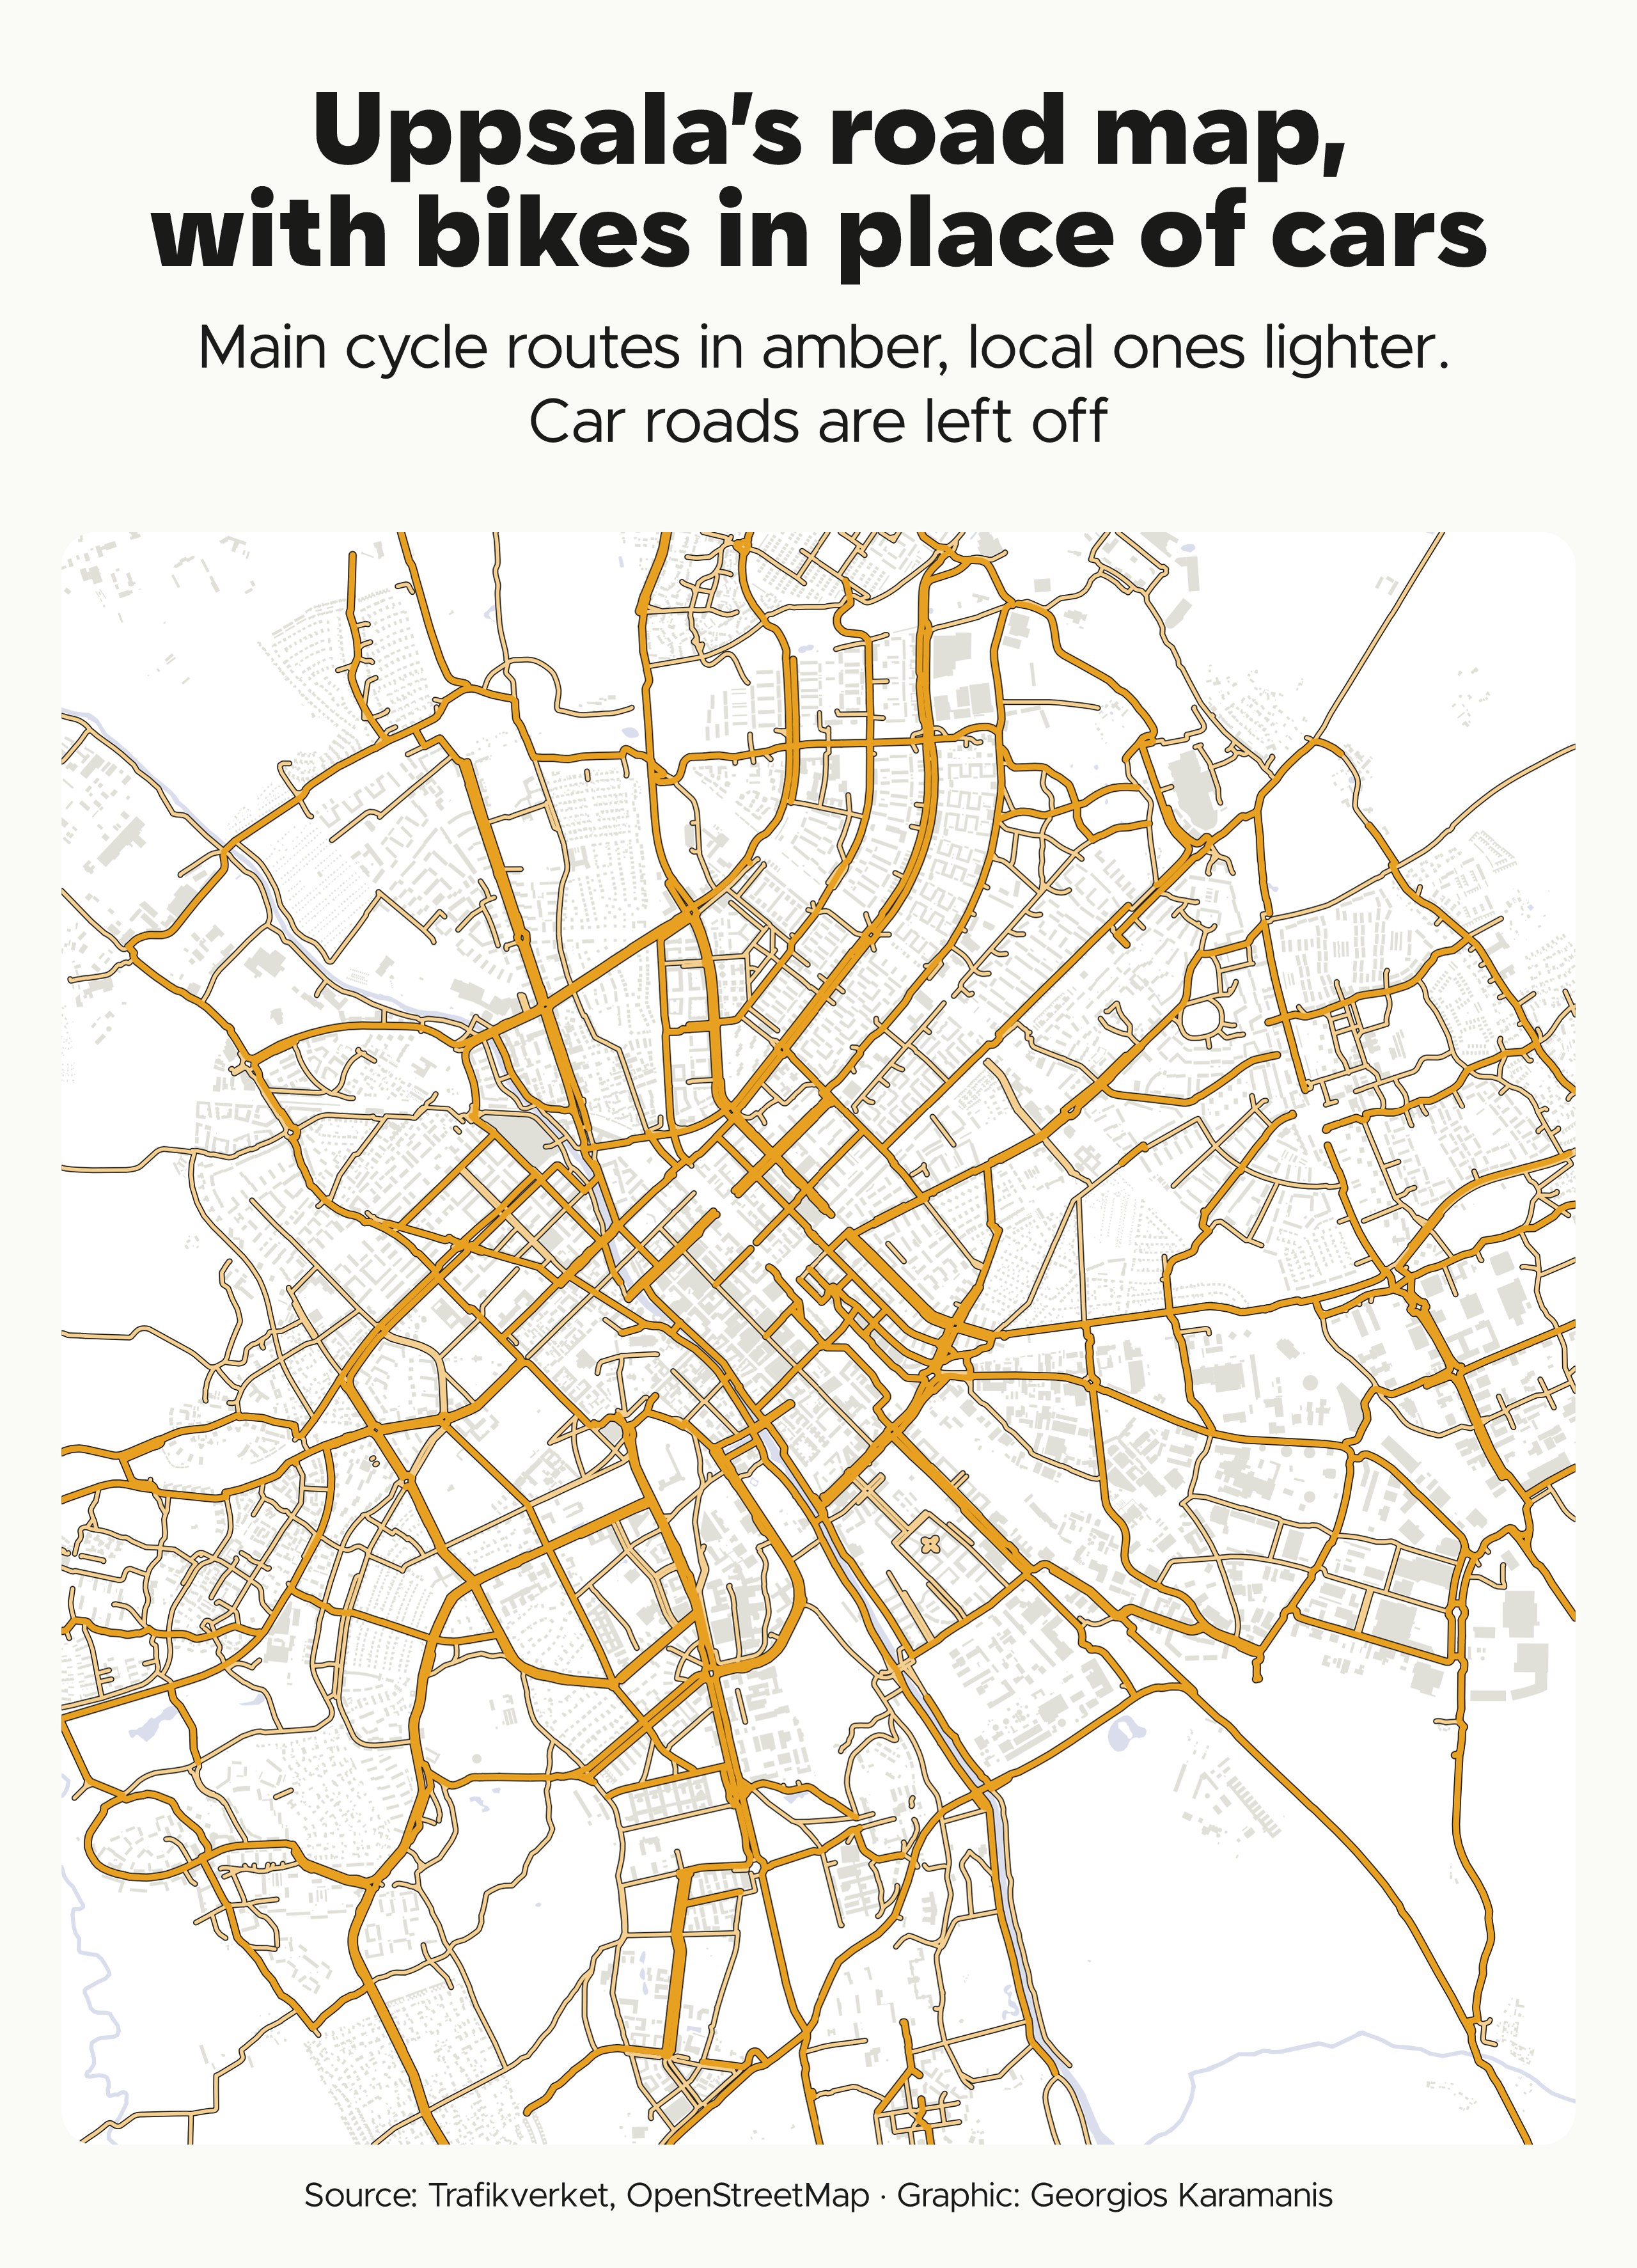

Reproduce this figure in R.
library(tidyverse)
library(sf)
library(camcorder)

source(here::here("2026/R/helpers.R"))

dir_data <- file.path(dir_2026, "data")

# Cycle route classes cut from NVDB Uppsala län (Lastkajen, login) to the view
cycle_gpkg <- file.path(dir_data, "nvdb/cykelvagsklass-uppsala-centrum.gpkg")
nvdb_gpkg <- file.path(dir_data, "nvdb/uppsala_lan.gpkg")
# osmium extract -b 16.7,59.3,18.95,60.75 sweden-latest.osm.pbf (Geofabrik)
pbf <- file.path(dir_data, "r5/uppsala.osm.pbf")

centre <- st_point(c(17.646, 59.858)) |> st_sfc(crs = 4326) |> st_transform(crs_se) |> st_coordinates()
view <- map_box_view(centre, 6000)
view_wgs <- st_as_text(st_as_sfc(st_bbox(st_transform(st_as_sfc(view), 4326))))

# Cycle network from NVDB

if (!file.exists(cycle_gpkg)) st_read(nvdb_gpkg, layer = "NVDB_DK_O_107_CykelVgsKat", quiet = TRUE) |> st_zm() |> st_crop(view) |> select(Forbindelsekategori) |> st_write(cycle_gpkg, quiet = TRUE)

cycleways <- st_read(cycle_gpkg, quiet = TRUE)
local_cycleways <- filter(cycleways, Forbindelsekategori == "Lokal cykelväg")
# Main includes the one regional segment
main_cycleways <- filter(cycleways, Forbindelsekategori != "Lokal cykelväg")

# Buildings and water from OSM

read_osm <- function(layer, where) {
  sql <- paste("SELECT osm_id FROM", layer, "WHERE", where)
  st_read(pbf, query = sql, wkt_filter = view_wgs, quiet = TRUE) |> st_transform(crs_se) |> st_make_valid() |> st_crop(view)
}

buildings <- read_osm("multipolygons", "building IS NOT NULL")
water <- bind_rows(read_osm("multipolygons", "natural = 'water'"), read_osm("lines", "waterway = 'river'") |> st_buffer(8))

# Map

width_main <- 1
width_local <- 0.6
casing <- 0.35
clr_local <- "#F4CF8F"

cycle_line <- function(data, color, width) geom_sf(data = data, color = color, linewidth = width, lineend = "round")

gg_record(here::here("30daymap-temp"), width = map_box$width, height = map_box$height, units = "in", dpi = 320)

# Casings first, so fills join at junctions
p <- ggplot() +
  geom_sf(data = water, fill = clr_water, color = NA) +
  geom_sf(data = buildings, fill = clr_grid, color = NA) +
  cycle_line(local_cycleways, clr_text, width_local + casing) +
  cycle_line(main_cycleways, clr_text, width_main + casing) +
  cycle_line(local_cycleways, clr_local, width_local) +
  cycle_line(main_cycleways, clr_accent, width_main) +
  coord_sf(xlim = view[c("xmin", "xmax")], ylim = view[c("ymin", "ymax")], crs = crs_se, expand = FALSE) +
  theme_map(bg = "white")

save_map(
  p, here::here("2026/15-inside-out/15-inside-out-bike-city.png"),
  title = "Uppsala's road map,\\ with bikes in place of cars",
  subtitle = "Main cycle routes in amber, local ones lighter. \\ Car roads are left off",
  caption = caption_src("Trafikverket, OpenStreetMap")
)
